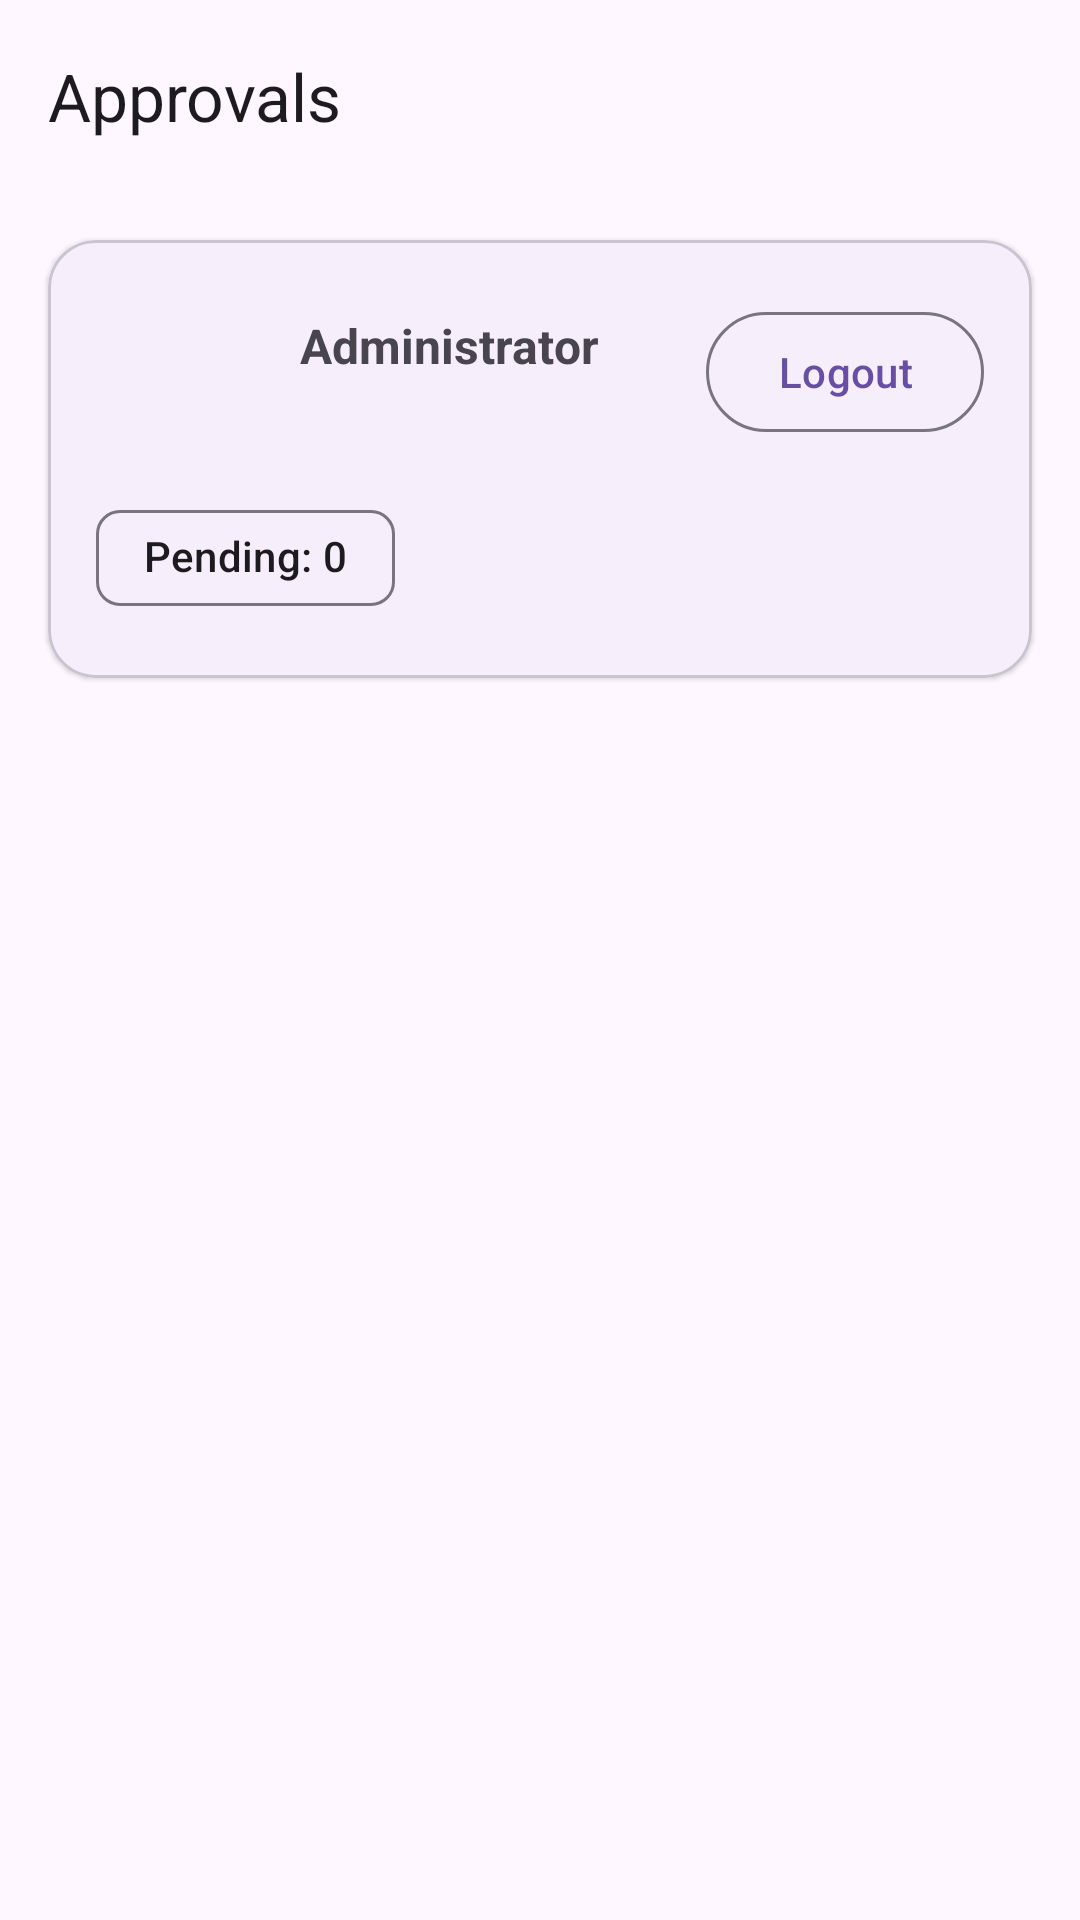

Layout XML and referenced resources for this Android screen:
<!-- AndroidManifest.xml: activity theme Theme.AttendanceManager -->
<!-- res/layout/activity_admin_approval.xml -->
<?xml version="1.0" encoding="utf-8"?>
<androidx.coordinatorlayout.widget.CoordinatorLayout
    xmlns:android="http://schemas.android.com/apk/res/android"
    xmlns:app="http://schemas.android.com/apk/res-auto"
    android:fitsSystemWindows="true"
    android:layout_width="match_parent"
    android:layout_height="match_parent">

    <com.google.android.material.appbar.MaterialToolbar
        android:id="@+id/topAppBar"
        style="@style/Widget.Material3.Toolbar"
        android:layout_width="match_parent"
        android:layout_height="?attr/actionBarSize"
        app:navigationIcon="@drawable/ic_arrow_back_24"
        app:title="Approvals" />

    <LinearLayout
        android:id="@+id/content_container"
        android:orientation="vertical"
        android:layout_width="match_parent"
        android:layout_height="match_parent"
        android:paddingTop="?attr/actionBarSize">

        
        <com.google.android.material.card.MaterialCardView
            android:id="@+id/header_card"
            android:layout_width="match_parent"
            android:layout_height="wrap_content"
            android:layout_margin="16dp"
            app:cardCornerRadius="16dp"
            app:cardElevation="1dp">

            <LinearLayout
                android:layout_width="match_parent"
                android:layout_height="wrap_content"
                android:orientation="vertical"
                android:padding="16dp">

                <LinearLayout
                    android:layout_width="match_parent"
                    android:layout_height="wrap_content"
                    android:orientation="horizontal"
                    android:gravity="center_vertical">

                    <com.google.android.material.imageview.ShapeableImageView
                        android:id="@+id/iv_admin_avatar"
                        android:layout_width="56dp"
                        android:layout_height="56dp"
                        android:src="@drawable/ic_admin_avatar"
                        app:shapeAppearanceOverlay="@style/ShapeAppearance.Material3.Corner.Large" />

                    <LinearLayout
                        android:layout_width="0dp"
                        android:layout_height="wrap_content"
                        android:layout_weight="1"
                        android:layout_marginStart="12dp"
                        android:orientation="vertical">

                        <TextView
                            android:id="@+id/tv_admin_name"
                            android:layout_width="wrap_content"
                            android:layout_height="wrap_content"
                            android:text="Administrator"
                            android:textStyle="bold"
                            android:textSize="16sp" />

                        <TextView
                            android:id="@+id/tv_admin_phone"
                            android:layout_width="wrap_content"
                            android:layout_height="wrap_content"
                            android:text=" "
                            android:textSize="13sp"
                            android:textColor="?attr/colorOnSurfaceVariant" />
                    </LinearLayout>

                    <com.google.android.material.button.MaterialButton
                        android:id="@+id/btn_header_logout"
                        style="@style/Widget.Material3.Button.OutlinedButton"
                        android:layout_width="wrap_content"
                        android:layout_height="wrap_content"
                        android:text="Logout" />
                </LinearLayout>

                <com.google.android.material.chip.Chip
                    android:id="@+id/chip_pending"
                    style="@style/Widget.Material3.Chip.Assist"
                    android:layout_width="wrap_content"
                    android:layout_height="wrap_content"
                    android:layout_marginTop="10dp"
                    android:text="Pending: 0" />
            </LinearLayout>
        </com.google.android.material.card.MaterialCardView>

        
        <ProgressBar
            android:id="@+id/pb_loading"
            style="?android:attr/progressBarStyleLarge"
            android:layout_width="60dp"
            android:layout_height="60dp"
            android:layout_gravity="center_horizontal"
            android:visibility="gone" />

        
        <LinearLayout
            android:id="@+id/empty_state"
            android:layout_width="match_parent"
            android:layout_height="wrap_content"
            android:orientation="vertical"
            android:gravity="center"
            android:padding="24dp"
            android:visibility="gone">

            <TextView
                android:layout_width="wrap_content"
                android:layout_height="wrap_content"
                android:text="No pending employee approvals"
                android:textSize="16sp"
                android:textColor="?attr/colorOnSurfaceVariant" />
        </LinearLayout>

        
        <androidx.recyclerview.widget.RecyclerView
            android:id="@+id/rv_pending"
            android:layout_width="match_parent"
            android:layout_height="0dp"
            android:layout_weight="1"
            android:paddingStart="12dp"
            android:paddingEnd="12dp"
            android:clipToPadding="false"
            android:scrollbars="vertical" />
    </LinearLayout>
</androidx.coordinatorlayout.widget.CoordinatorLayout>
<!-- resources referenced by this layout -->
<resources>
  <style name="Theme.AttendanceManager" parent="Base.Theme.AttendanceManager" />
  <style name="Base.Theme.AttendanceManager" parent="Theme.Material3.DayNight.NoActionBar">
          <item name="colorPrimary">@color/md_theme_light_primary</item>
          <item name="colorOnPrimary">@color/md_theme_light_onPrimary</item>
          <item name="colorPrimaryContainer">@color/md_theme_light_primaryContainer</item>
          <item name="colorOnPrimaryContainer">@color/md_theme_light_onPrimaryContainer</item>
          <item name="colorSecondary">@color/md_theme_light_secondary</item>
          <item name="colorOnSecondary">@color/md_theme_light_onSecondary</item>
          <item name="colorSecondaryContainer">@color/md_theme_light_secondaryContainer</item>
          <item name="colorOnSecondaryContainer">@color/md_theme_light_onSecondaryContainer</item>
      </style>
  <color name="md_theme_light_primary">#6750A4</color>
  <color name="md_theme_light_onPrimary">#FFFFFF</color>
  <color name="md_theme_light_primaryContainer">#EADDFF</color>
  <color name="md_theme_light_onPrimaryContainer">#21005D</color>
  <color name="md_theme_light_secondary">#625B71</color>
  <color name="md_theme_light_onSecondary">#FFFFFF</color>
  <color name="md_theme_light_secondaryContainer">#E8DEF8</color>
  <color name="md_theme_light_onSecondaryContainer">#1D192B</color>
</resources>
